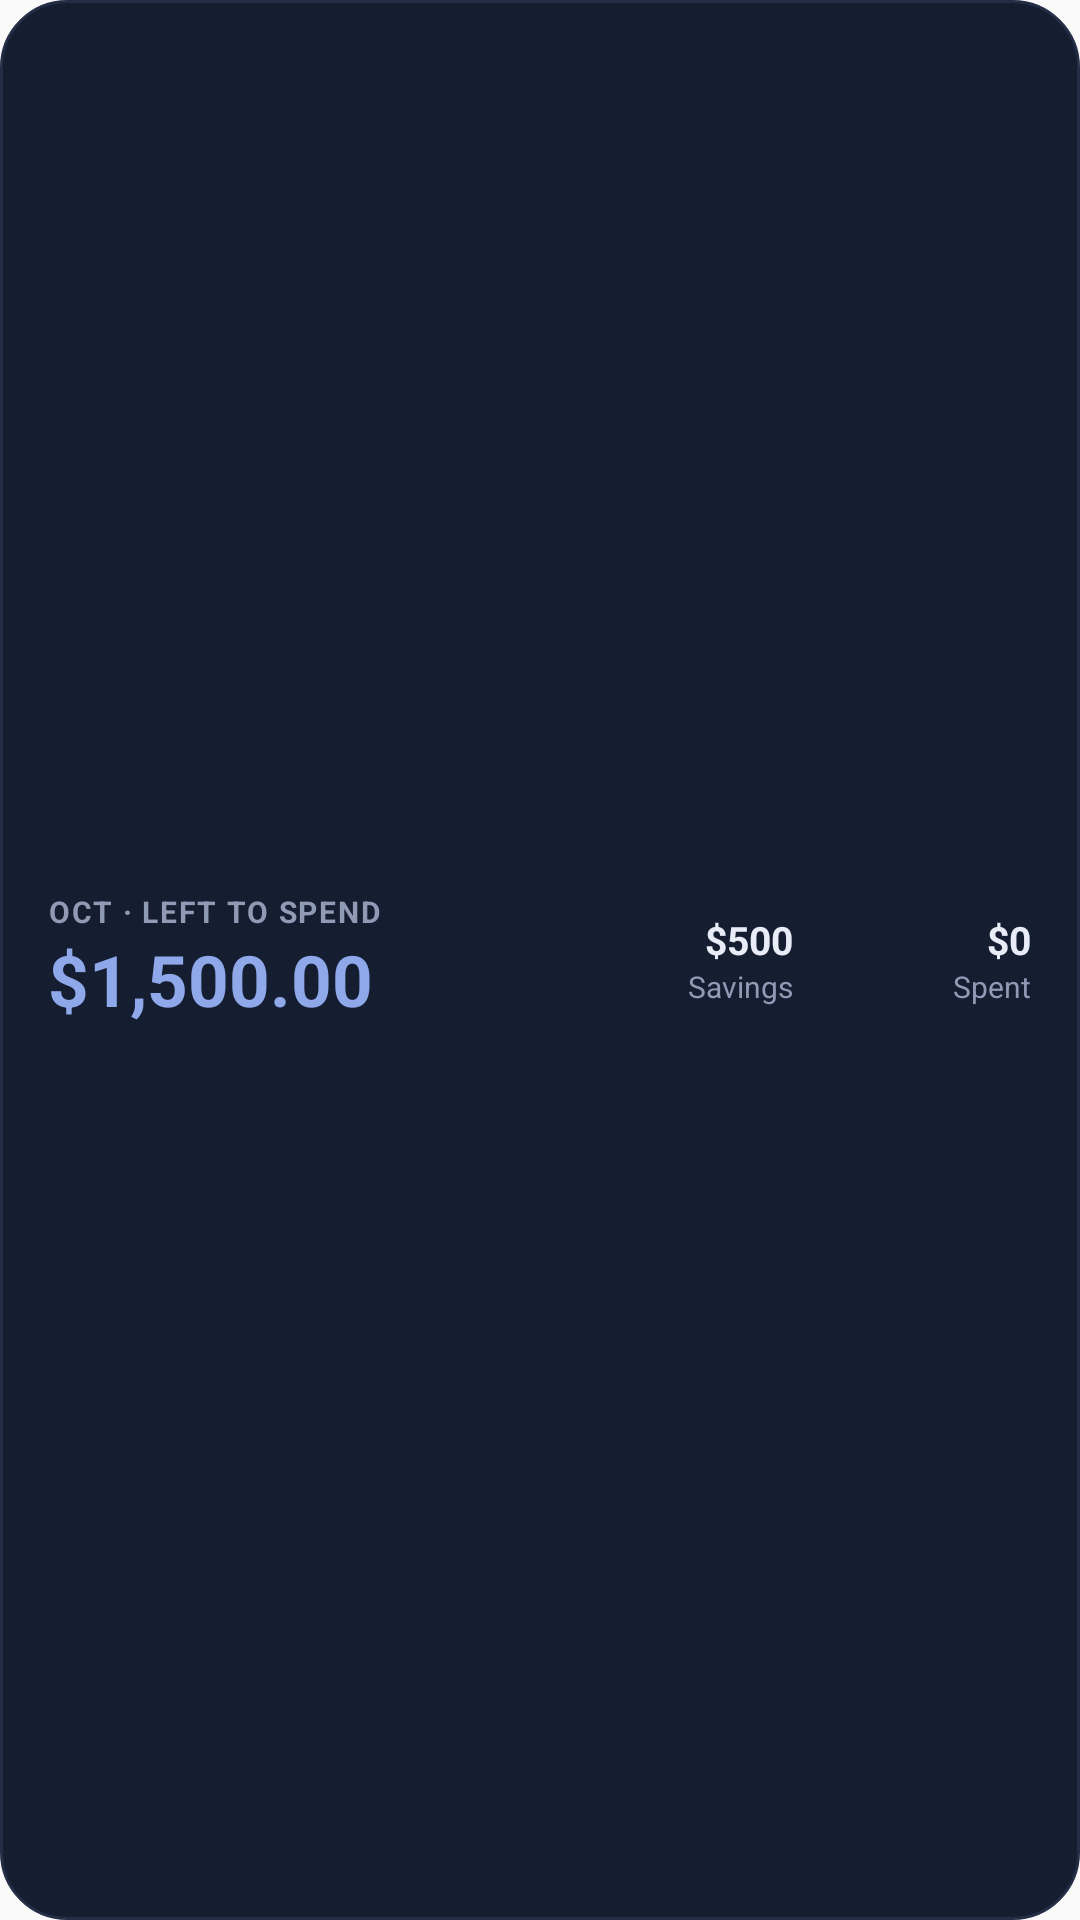

This screen was rendered from an Android layout file. Write that file and the resources it references.
<!-- AndroidManifest.xml: application theme AppTheme -->
<!-- res/layout/widget_budget.xml -->
<?xml version="1.0" encoding="utf-8"?>
<LinearLayout xmlns:android="http://schemas.android.com/apk/res/android"
    android:id="@+id/widget_root"
    android:layout_width="match_parent"
    android:layout_height="match_parent"
    android:background="@drawable/widget_bg"
    android:gravity="center_vertical"
    android:orientation="horizontal"
    android:paddingStart="16dp"
    android:paddingTop="8dp"
    android:paddingEnd="16dp"
    android:paddingBottom="8dp">

    <LinearLayout
        android:layout_width="0dp"
        android:layout_height="wrap_content"
        android:layout_weight="1.5"
        android:orientation="vertical">

        <TextView
            android:id="@+id/widget_label"
            android:layout_width="wrap_content"
            android:layout_height="wrap_content"
            android:ellipsize="end"
            android:letterSpacing="0.06"
            android:maxLines="1"
            android:text="OCT · LEFT TO SPEND"
            android:textColor="#8F9AB5"
            android:textSize="10sp"
            android:textStyle="bold" />

        <TextView
            android:id="@+id/widget_left"
            android:layout_width="match_parent"
            android:layout_height="32dp"
            android:autoSizeMaxTextSize="80sp"
            android:autoSizeMinTextSize="12sp"
            android:autoSizeTextType="uniform"
            android:gravity="center_vertical"
            android:maxLines="1"
            android:text="$1,500.00"
            android:textColor="#8EA8EA"
            android:textStyle="bold" />

        <TextView
            android:id="@+id/widget_sub"
            android:layout_width="wrap_content"
            android:layout_height="wrap_content"
            android:ellipsize="end"
            android:maxLines="1"
            android:textColor="#8F9AB5"
            android:textSize="11sp"
            android:visibility="gone" />
    </LinearLayout>

    <LinearLayout
        android:id="@+id/widget_stats"
        android:layout_width="0dp"
        android:layout_height="wrap_content"
        android:layout_weight="1.4"
        android:orientation="horizontal">

        <LinearLayout
            android:id="@+id/widget_savings_box"
            android:layout_width="0dp"
            android:layout_height="wrap_content"
            android:layout_weight="1"
            android:gravity="end"
            android:orientation="vertical">

            <TextView
                android:id="@+id/widget_savings"
                android:layout_width="wrap_content"
                android:layout_height="wrap_content"
                android:maxLines="1"
                android:text="$500"
                android:textColor="#E8ECF6"
                android:textSize="13sp"
                android:textStyle="bold" />

            <TextView
                android:id="@+id/widget_savings_label"
                android:layout_width="wrap_content"
                android:layout_height="wrap_content"
                android:text="Savings"
                android:textColor="#8F9AB5"
                android:textSize="10sp" />
        </LinearLayout>

        <LinearLayout
            android:id="@+id/widget_spent_box"
            android:layout_width="0dp"
            android:layout_height="wrap_content"
            android:layout_weight="1"
            android:gravity="end"
            android:orientation="vertical">

            <TextView
                android:id="@+id/widget_spent"
                android:layout_width="wrap_content"
                android:layout_height="wrap_content"
                android:maxLines="1"
                android:text="$0"
                android:textColor="#E8ECF6"
                android:textSize="13sp"
                android:textStyle="bold" />

            <TextView
                android:id="@+id/widget_spent_label"
                android:layout_width="wrap_content"
                android:layout_height="wrap_content"
                android:text="Spent"
                android:textColor="#8F9AB5"
                android:textSize="10sp" />
        </LinearLayout>
    </LinearLayout>
</LinearLayout>
<!-- resources referenced by this layout -->
<resources>
  <!-- drawable widget_bg (drawable) -->
  <?xml version="1.0" encoding="utf-8"?>
  <shape xmlns:android="http://schemas.android.com/apk/res/android" android:shape="rectangle">
      <solid android:color="#151D31" />
      <stroke android:width="1dp" android:color="#232D46" />
      <corners android:radius="22dp" />
  </shape>
  <style name="AppTheme" parent="Theme.AppCompat.Light.DarkActionBar">
          
          <item name="colorPrimary">@color/colorPrimary</item>
          <item name="colorPrimaryDark">@color/colorPrimaryDark</item>
          <item name="colorAccent">@color/colorAccent</item>
      </style>
  <!-- not gathered from this repository: default colours our renderer supplied (Android Studio template values) -->
  <color name="colorPrimary">#FF6200EE</color>
  <color name="colorPrimaryDark">#FF3700B3</color>
  <color name="colorAccent">#FF03DAC5</color>
</resources>
